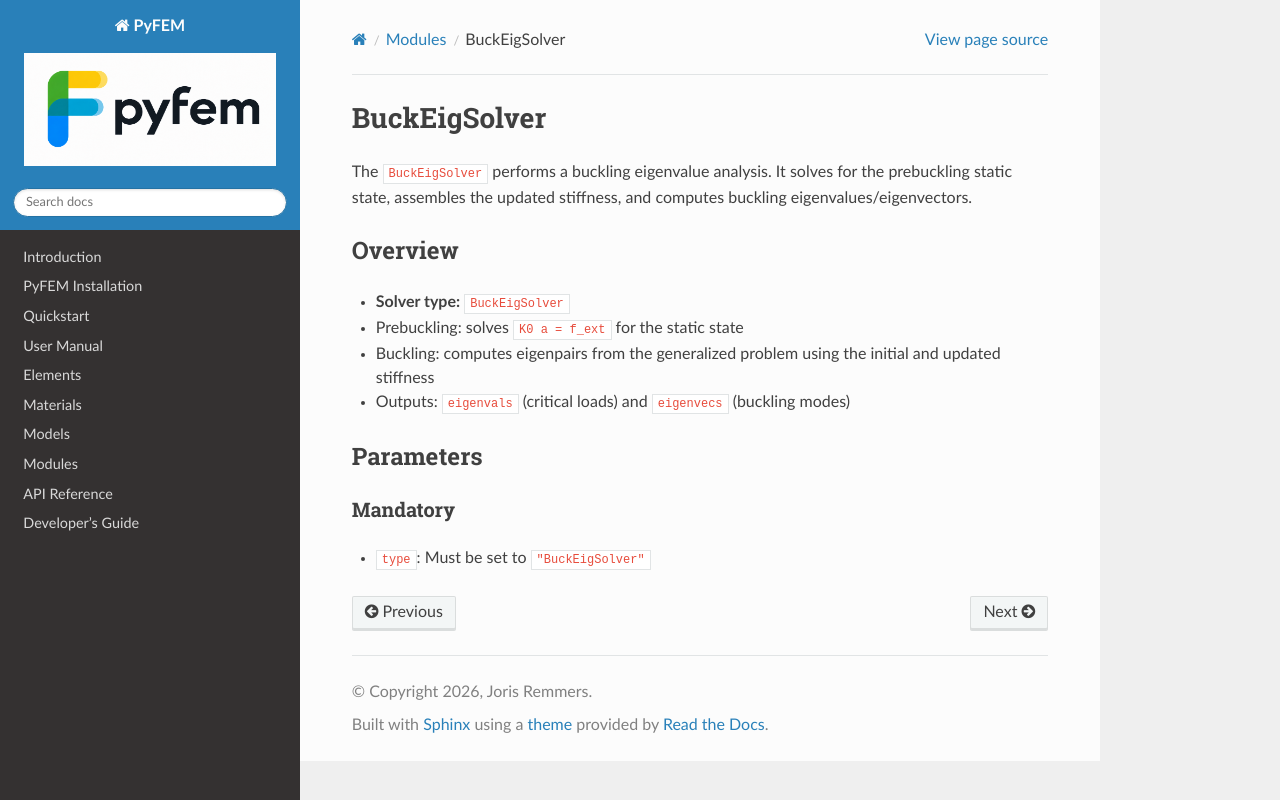

repository: jjcremmers/PyFEM · page: solvers/BuckEigSolver.html · generator: sphinx

# BuckEigSolver

The `BuckEigSolver` performs a buckling eigenvalue analysis. It solves for the prebuckling static state, assembles the updated stiffness, and computes buckling eigenvalues/eigenvectors.

## Overview
- **Solver type:** `BuckEigSolver`
- Prebuckling: solves `K0 a = f_ext` for the static state
- Buckling: computes eigenpairs from the generalized problem using the initial and updated stiffness
- Outputs: `eigenvals` (critical loads) and `eigenvecs` (buckling modes)

## Parameters
### Mandatory
- `type`: Must be set to `"BuckEigSolver"`
